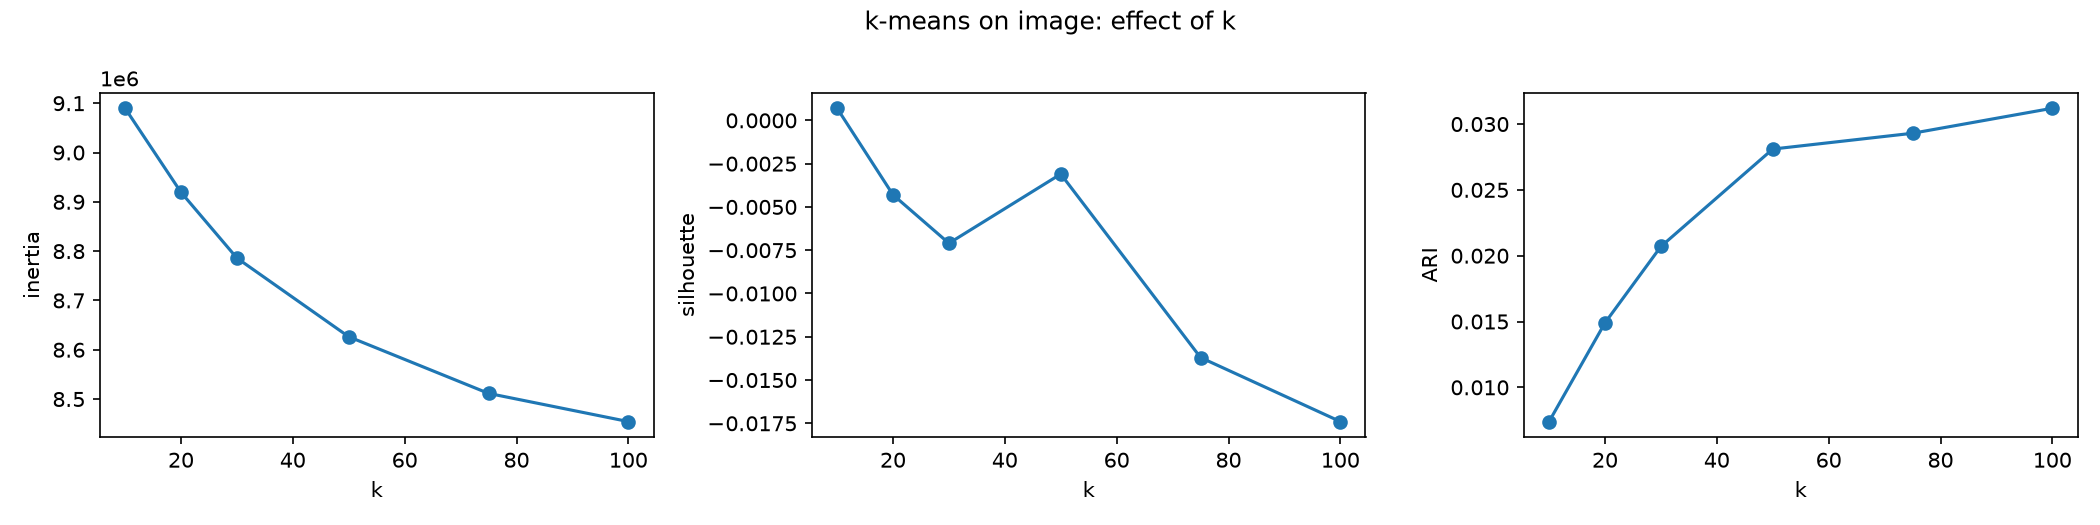

The data file committed next to this chart (first rows):
k, inertia, n_iter, ARI, purity, silhouette
10, 9089787, 103, 0.0074, 0.0562, 0.0007
20, 8919328, 118, 0.0149, 0.0706, -0.0043
30, 8785942, 60, 0.0207, 0.0916, -0.0071
50, 8626332, 90, 0.0281, 0.1148, -0.0031
75, 8511458, 66, 0.0293, 0.124, -0.0137
100, 8454287, 60, 0.0312, 0.1348, -0.0174
